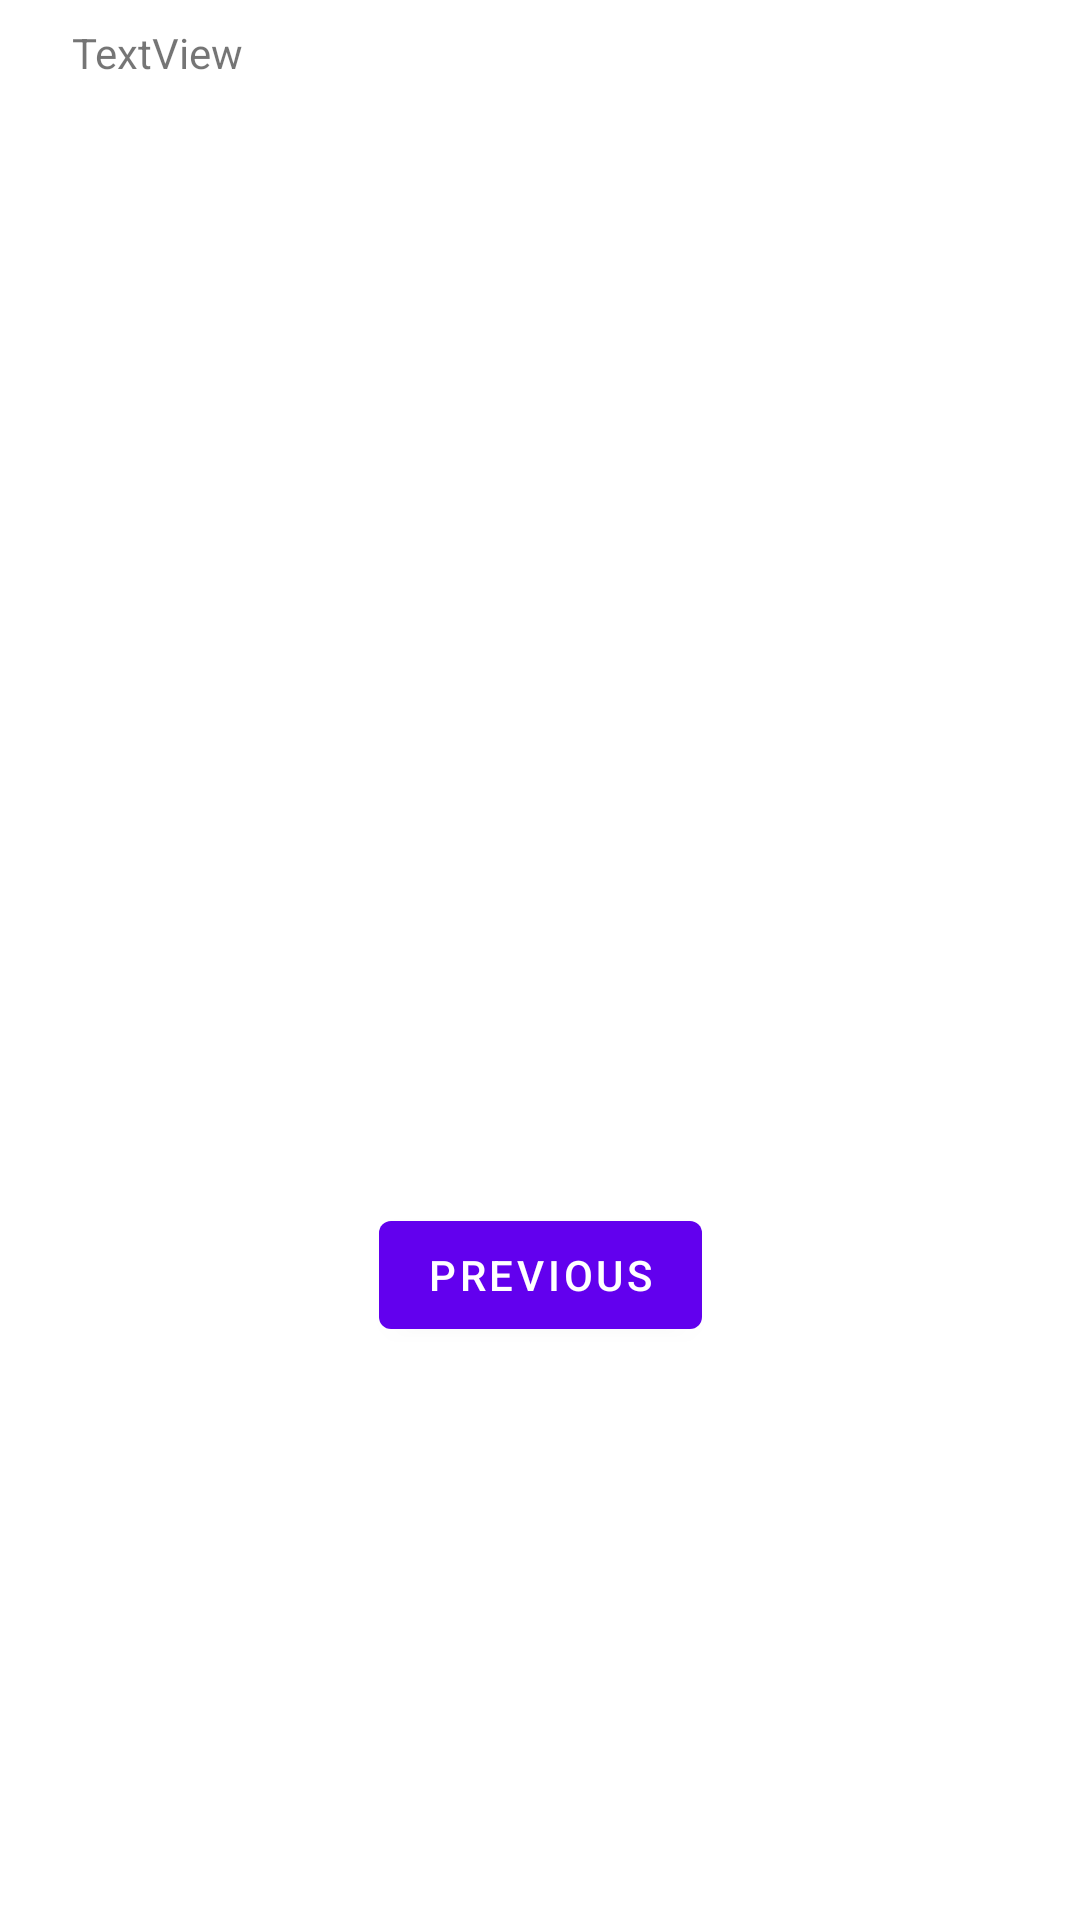

The Android layout XML behind this screen, and the referenced resources:
<!-- AndroidManifest.xml: application theme Theme.DroidCafeFragment -->
<!-- res/layout/fragment_second.xml -->
<?xml version="1.0" encoding="utf-8"?>
<androidx.constraintlayout.widget.ConstraintLayout xmlns:android="http://schemas.android.com/apk/res/android"
    xmlns:app="http://schemas.android.com/apk/res-auto"
    xmlns:tools="http://schemas.android.com/tools"
    android:layout_width="match_parent"
    android:layout_height="match_parent"
    tools:context=".SecondFragment">

    <Button
        android:id="@+id/button_second"
        android:layout_width="wrap_content"
        android:layout_height="wrap_content"
        android:text="@string/previous"
        app:layout_constraintBottom_toBottomOf="parent"
        app:layout_constraintEnd_toEndOf="parent"
        app:layout_constraintStart_toStartOf="parent"
        app:layout_constraintTop_toBottomOf="@id/textview_second" />

    <TextView
        android:id="@+id/textview_second"
        android:layout_width="wrap_content"
        android:layout_height="wrap_content"
        app:layout_constraintBottom_toTopOf="@id/button_second"
        app:layout_constraintEnd_toEndOf="parent"
        app:layout_constraintStart_toStartOf="parent"
        app:layout_constraintTop_toTopOf="parent" />

    <TextView
        android:id="@+id/order_textview"
        android:layout_width="0dp"
        android:layout_height="wrap_content"
        android:layout_marginStart="24dp"
        android:layout_marginTop="8dp"
        android:layout_marginEnd="24dp"
        android:text="TextView"
        app:layout_constraintEnd_toEndOf="parent"
        app:layout_constraintStart_toStartOf="parent"
        app:layout_constraintTop_toTopOf="parent" />
</androidx.constraintlayout.widget.ConstraintLayout>
<!-- resources referenced by this layout -->
<resources>
  <string name="previous">Previous</string>
  <style name="Theme.DroidCafeFragment" parent="Theme.MaterialComponents.DayNight.DarkActionBar">
          
          <item name="colorPrimary">@color/purple_500</item>
          <item name="colorPrimaryVariant">@color/purple_700</item>
          <item name="colorOnPrimary">@color/white</item>
          
          <item name="colorSecondary">@color/teal_200</item>
          <item name="colorSecondaryVariant">@color/teal_700</item>
          <item name="colorOnSecondary">@color/black</item>
          
          <item name="android:statusBarColor" tools:targetApi="l">?attr/colorPrimaryVariant</item>
          
      </style>
  <!-- not gathered from this repository: default colours our renderer supplied (Android Studio template values) -->
  <color name="purple_500">#FF6200EE</color>
  <color name="purple_700">#FF3700B3</color>
  <color name="teal_200">#FF03DAC5</color>
  <color name="teal_700">#FF018786</color>
  <color name="black">#FF000000</color>
  <color name="white">#FFFFFFFF</color>
</resources>
